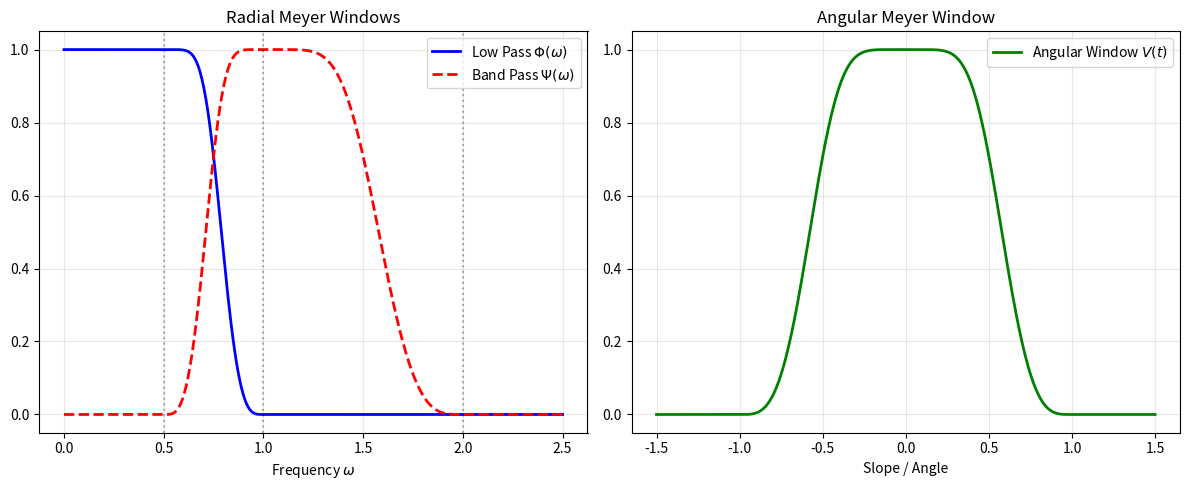

Generate this figure with matplotlib:
"""
windows.py
Implements the Meyer Window functions for the Fast Discrete Curvelet Transform.
"""
import numpy as np
import matplotlib.pyplot as plt

def meyer_auxiliary(x):
    """
    The polynomial h(x) typically used in Meyer wavelets.
    Smoothly transitions from 0 to 1 on the interval [0, 1].
    Formula: 35x^4 - 84x^5 + 70x^6 - 20x^7
    """
    # Clamp inputs to [0, 1] for the polynomial calculation
    x_clamped = np.clip(x, 0, 1)
    return 35 * x_clamped**4 - 84 * x_clamped**5 + 70 * x_clamped**6 - 20 * x_clamped**7

def meyer_phi(omega):
    """
    The Low-Pass Scaling Function Phi(omega).
    1 inside the low-frequency core, 0 outside.
    Support: typically decays from 1 to 0 in the interval [1/2, 1].
    """
    omega = np.abs(omega)
    
    # Initialize output array
    phi = np.zeros_like(omega)
    
    # 1. Region strictly inside lower bound (Pure 1.0)
    phi[omega <= 0.5] = 1.0
    
    # 2. Transition Region (0.5 < omega < 1.0)
    # We want to go from 1 down to 0.
    # We map [0.5, 1.0] to [0, 1] for the auxiliary function.
    mask_transition = (omega > 0.5) & (omega < 1.0)
    
    # Normalized argument: 0 at 0.5, 1 at 1.0
    val = (omega[mask_transition] - 0.5) / 0.5 
    
    # Apply Smooth Step: sin(pi/2 * h(x))
    # Note: We use (1 - val) because we want to start at 1 and drop to 0
    phi[mask_transition] = np.sin((np.pi / 2) * meyer_auxiliary(1 - val))
    
    # 3. Region strictly outside (Pure 0.0) is already handled by np.zeros
    return phi

def meyer_psi(omega):
    """
    The Band-Pass Wavelet Function Psi(omega).
    Isolates a specific 'donut' ring in frequency.
    Psi(w) = sqrt(Phi(w/2)^2 - Phi(w)^2)
    """
    # This ensures that |Phi|^2 + |Psi|^2 + ... sums to 1 (Energy preservation)
    return np.sqrt(meyer_phi(omega / 2)**2 - meyer_phi(omega)**2)

def meyer_v(t):
    """
    The Angular Window V(t).
    Used for smooth wedge transitions.
    Typically supported on [-1, 1].
    """
    # V(t) must satisfy V(t)^2 + V(t-1)^2 = 1 for the partition of unity.
    
    t = np.array(t)
    v = np.zeros_like(t)
    
    mask = np.abs(t) <= 1
    
    val = np.abs(t[mask]) # 0 to 1
    v[mask] = np.sin((np.pi / 2) * meyer_auxiliary(1 - val))
    
    return v


if __name__ == "__main__":
    print("Plotting Meyer Windows...")
    
    # 1. Setup Domain
    x = np.linspace(0, 2.5, 500)
    t = np.linspace(-1.5, 1.5, 500)
    
    # 2. Compute Functions
    y_phi = meyer_phi(x)
    y_psi = meyer_psi(x)
    y_v   = meyer_v(t)
    
    # 3. Plot
    plt.figure(figsize=(12, 5))
    
    # Plot Radial Components
    plt.subplot(1, 2, 1)
    plt.plot(x, y_phi, 'b-', linewidth=2, label=r'Low Pass $\Phi(\omega)$')
    plt.plot(x, y_psi, 'r--', linewidth=2, label=r'Band Pass $\Psi(\omega)$')
    plt.title("Radial Meyer Windows")
    plt.xlabel(r"Frequency $\omega$")
    plt.grid(True, alpha=0.3)
    plt.legend()
    plt.axvline(0.5, color='k', linestyle=':', alpha=0.3)
    plt.axvline(1.0, color='k', linestyle=':', alpha=0.3)
    plt.axvline(2.0, color='k', linestyle=':', alpha=0.3)

    # Plot Angular Component
    plt.subplot(1, 2, 2)
    plt.plot(t, y_v, 'g-', linewidth=2, label=r'Angular Window $V(t)$')
    plt.title("Angular Meyer Window")
    plt.xlabel("Slope / Angle")
    plt.grid(True, alpha=0.3)
    plt.legend()
    
    plt.tight_layout()
    plt.show()
    
